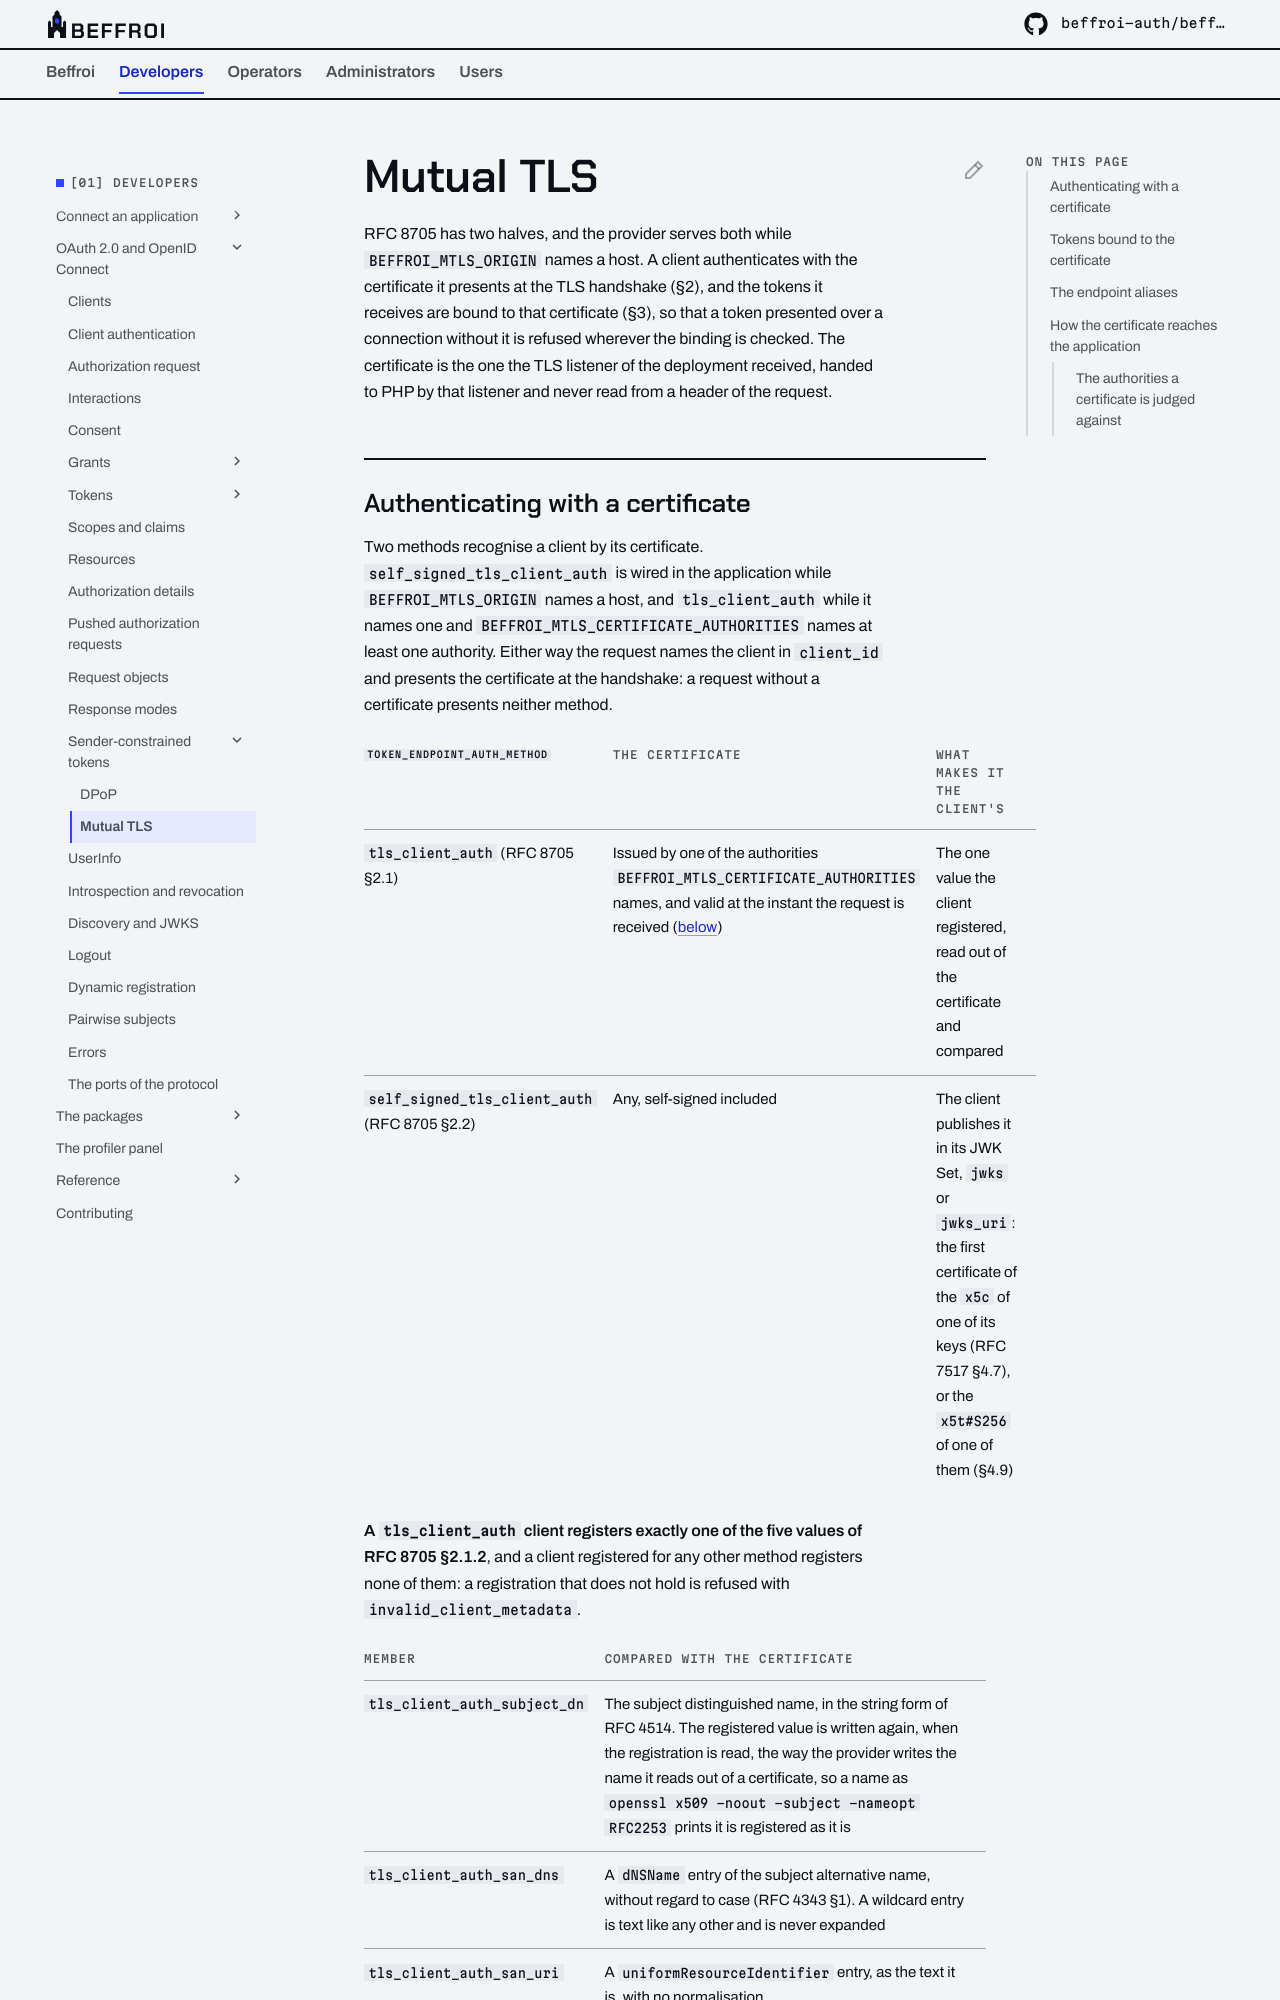

repository: beffroi-auth/docs · page: 0.2/developers/oidc/sender-constrained/mutual-tls/index.html · generator: mkdocs

---
title: Mutual TLS
description: A client recognised by the certificate of its connection, the tokens bound to that certificate, the endpoint aliases, and how the certificate reaches PHP. RFC 8705.
---

# Mutual TLS

RFC 8705 has two halves, and the provider serves both while `BEFFROI_MTLS_ORIGIN` names a host. A client
authenticates with the certificate it presents at the TLS handshake (§2), and the tokens it receives are bound
to that certificate (§3), so that a token presented over a connection without it is refused wherever the
binding is checked. The certificate is the one the TLS listener of the deployment received, handed to PHP by
that listener and never read from a header of the request.
